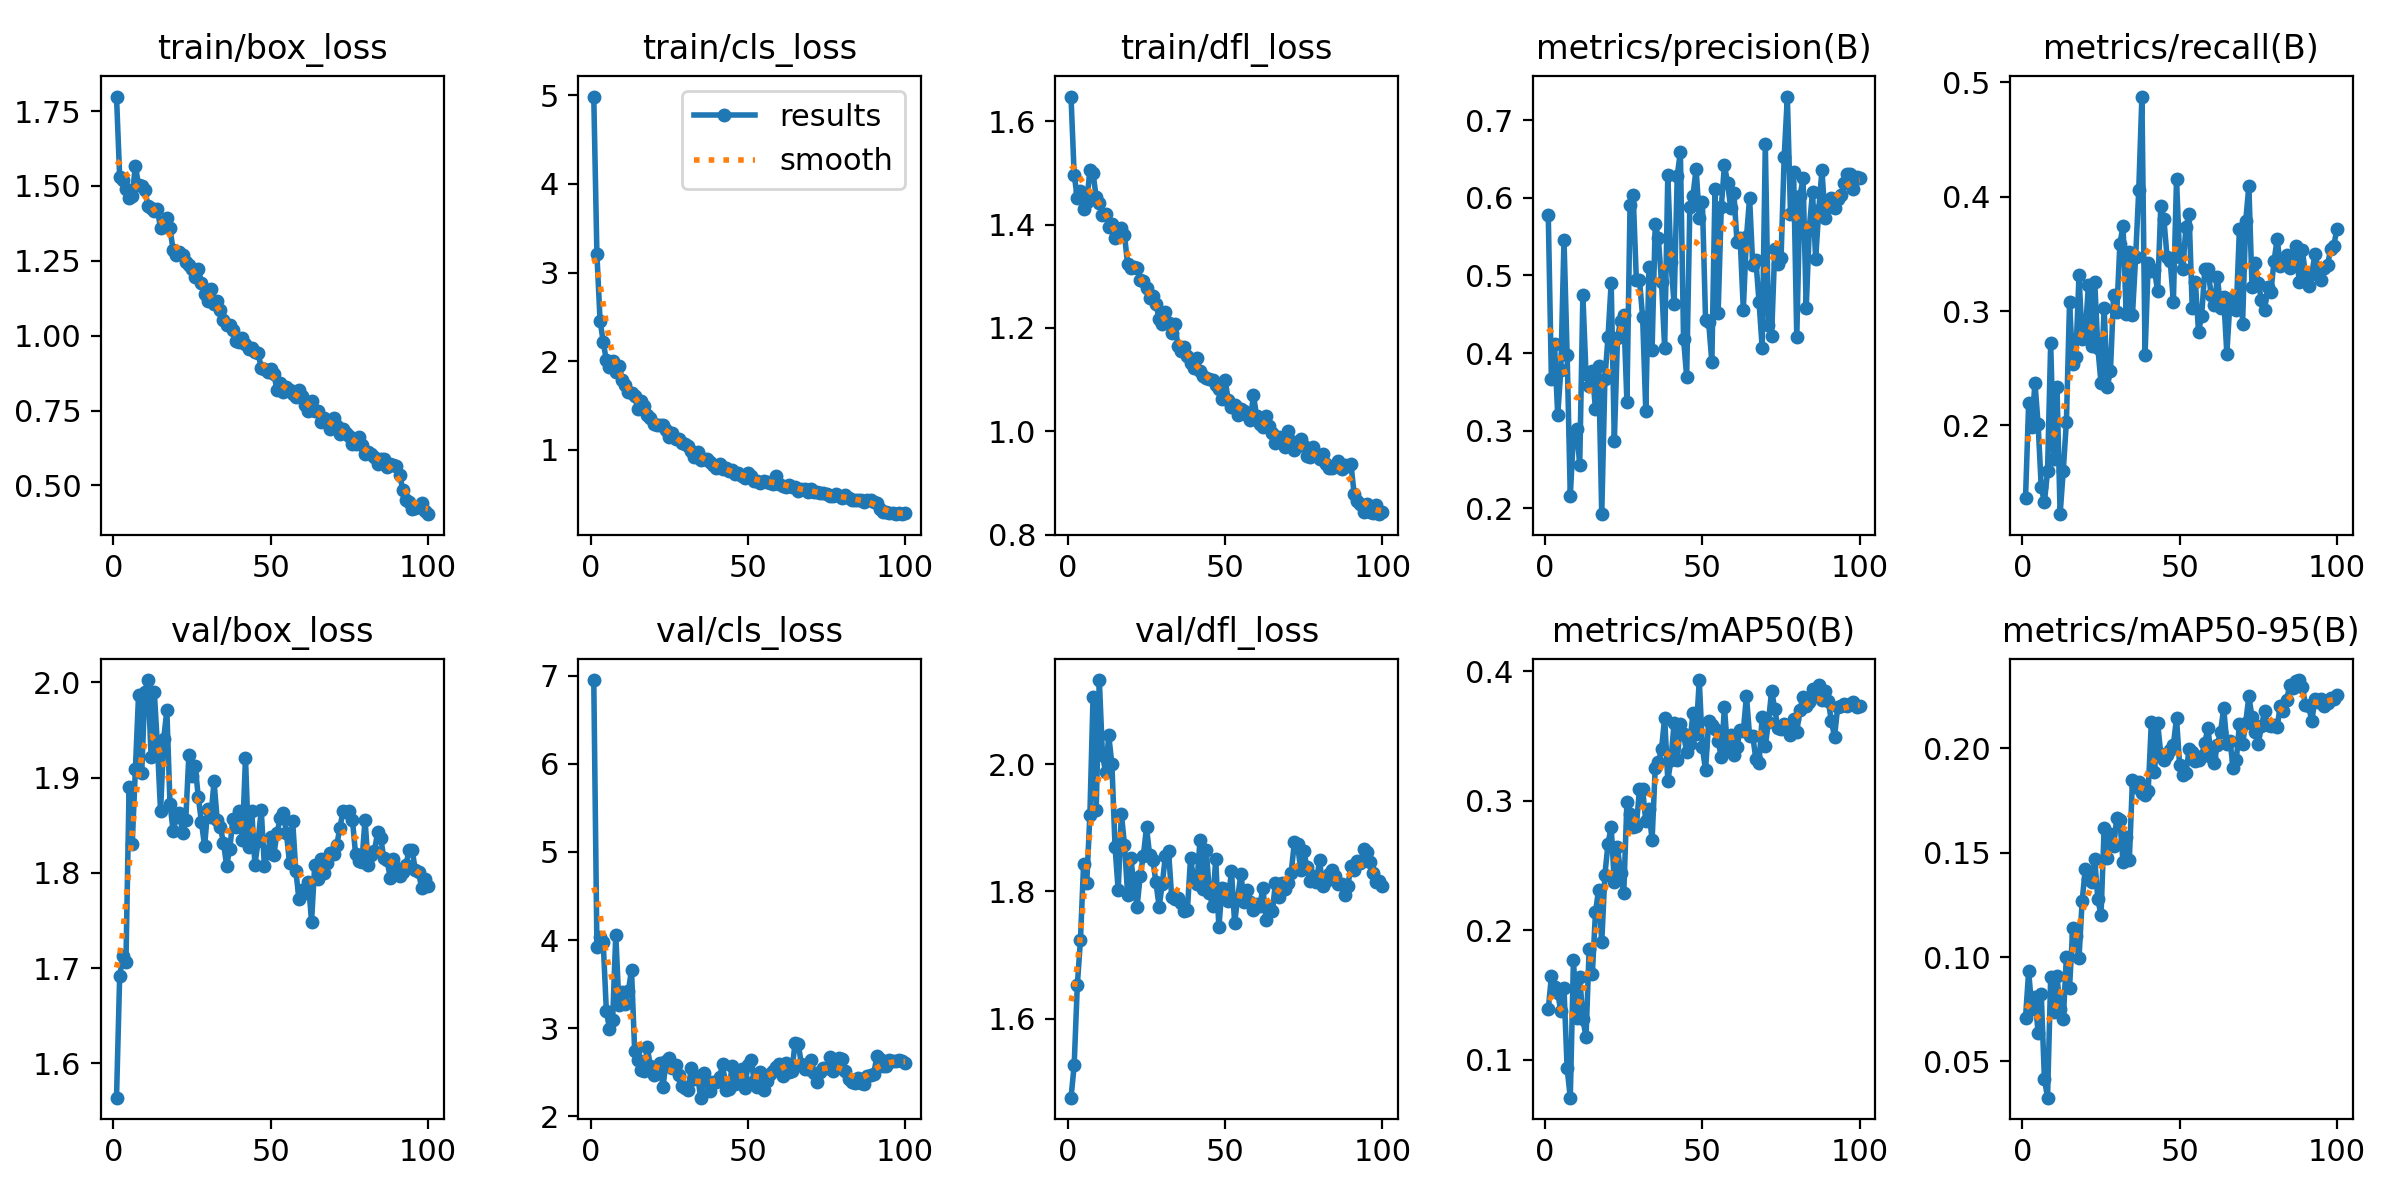

The data file committed next to this chart (first rows):
epoch, time, train/box_loss, train/cls_loss, train/dfl_loss, metrics/precision(B), metrics/recall(B), metrics/mAP50(B), metrics/mAP50-95(B), val/box_loss, val/cls_loss, val/dfl_loss, lr/pg0, lr/pg1, lr/pg2
1, 26.94, 1.798, 4.987, 1.648, 0.5775, 0.1365, 0.1391, 0.07083, 1.564, 6.953, 1.476, 0.0001077, 0.0001077, 0.0001077
2, 41.05, 1.531, 3.205, 1.497, 0.3664, 0.2195, 0.1646, 0.09318, 1.691, 3.923, 1.526, 0.0002208, 0.0002208, 0.0002208
3, 54.79, 1.521, 2.458, 1.452, 0.4111, 0.1986, 0.1563, 0.07518, 1.713, 4.033, 1.653, 0.0003317, 0.0003317, 0.0003317
4, 63.82, 1.49, 2.218, 1.466, 0.3198, 0.2375, 0.1518, 0.08107, 1.707, 3.974, 1.724, 0.0004402, 0.0004402, 0.0004402
5, 71.63, 1.459, 2.007, 1.431, 0.3786, 0.2011, 0.1374, 0.06361, 1.89, 3.196, 1.843, 0.0005465, 0.0005465, 0.0005465
6, 79.49, 1.467, 1.939, 1.443, 0.5461, 0.1463, 0.1556, 0.08249, 1.831, 2.989, 1.814, 0.0006505, 0.0006505, 0.0006505
7, 87.18, 1.568, 2.005, 1.506, 0.3977, 0.1328, 0.09346, 0.04178, 1.909, 3.094, 1.921, 0.0007233, 0.0007233, 0.0007233
8, 94.99, 1.503, 1.871, 1.499, 0.216, 0.1599, 0.07087, 0.03259, 1.986, 4.06, 2.106, 0.0007157, 0.0007157, 0.0007157
9, 102.6, 1.501, 1.941, 1.453, 0.2946, 0.2718, 0.1771, 0.09029, 1.904, 3.261, 1.928, 0.0007081, 0.0007081, 0.0007081
10, 110, 1.487, 1.784, 1.443, 0.3027, 0.1709, 0.1323, 0.07362, 1.99, 3.409, 2.133, 0.0007005, 0.0007005, 0.0007005
11, 117.5, 1.433, 1.731, 1.419, 0.2562, 0.2338, 0.1643, 0.09075, 2.003, 3.276, 2.014, 0.0006929, 0.0006929, 0.0006929
12, 125, 1.426, 1.651, 1.42, 0.4744, 0.1224, 0.1315, 0.07519, 1.921, 3.423, 1.988, 0.0006853, 0.0006853, 0.0006853
13, 132.5, 1.415, 1.642, 1.395, 0.3725, 0.1606, 0.1177, 0.07011, 1.99, 3.659, 2.045, 0.0006776, 0.0006776, 0.0006776
14, 140, 1.422, 1.607, 1.401, 0.3574, 0.2034, 0.1857, 0.1002, 1.934, 2.741, 2, 0.00067, 0.00067, 0.00067
15, 148.8, 1.358, 1.453, 1.375, 0.3772, 0.3077, 0.166, 0.08533, 1.865, 2.634, 1.87, 0.0006624, 0.0006624, 0.0006624
16, 156.2, 1.368, 1.548, 1.378, 0.3278, 0.2535, 0.2139, 0.1137, 1.941, 2.522, 1.802, 0.0006548, 0.0006548, 0.0006548
17, 163.7, 1.394, 1.495, 1.393, 0.3827, 0.2602, 0.2313, 0.11, 1.971, 2.512, 1.922, 0.0006472, 0.0006472, 0.0006472
18, 171.2, 1.358, 1.386, 1.38, 0.1925, 0.3313, 0.1907, 0.09939, 1.873, 2.783, 1.874, 0.0006396, 0.0006396, 0.0006396
19, 178.7, 1.285, 1.356, 1.323, 0.3661, 0.2758, 0.2431, 0.1268, 1.844, 2.566, 1.795, 0.000632, 0.000632, 0.000632
20, 186.2, 1.269, 1.293, 1.316, 0.4211, 0.2803, 0.267, 0.1421, 1.859, 2.468, 1.853, 0.0006244, 0.0006244, 0.0006244
21, 193.7, 1.278, 1.277, 1.318, 0.4905, 0.3231, 0.2798, 0.1375, 1.863, 2.494, 1.81, 0.0006167, 0.0006167, 0.0006167
22, 201.2, 1.269, 1.28, 1.316, 0.2863, 0.2692, 0.2371, 0.1359, 1.842, 2.601, 1.776, 0.0006091, 0.0006091, 0.0006091
23, 208.8, 1.247, 1.273, 1.294, 0.4189, 0.3257, 0.2644, 0.1468, 1.855, 2.331, 1.825, 0.0006015, 0.0006015, 0.0006015
24, 216.4, 1.236, 1.22, 1.291, 0.4417, 0.2678, 0.2439, 0.1276, 1.924, 2.62, 1.857, 0.0005939, 0.0005939, 0.0005939
25, 223.8, 1.223, 1.142, 1.278, 0.4495, 0.2371, 0.2288, 0.1201, 1.902, 2.663, 1.901, 0.0005863, 0.0005863, 0.0005863
26, 231.3, 1.194, 1.192, 1.258, 0.3372, 0.3024, 0.2989, 0.162, 1.913, 2.546, 1.857, 0.0005787, 0.0005787, 0.0005787
27, 238.8, 1.224, 1.126, 1.261, 0.591, 0.234, 0.29, 0.1477, 1.88, 2.581, 1.85, 0.0005711, 0.0005711, 0.0005711
28, 246.2, 1.175, 1.125, 1.246, 0.603, 0.2477, 0.2798, 0.1588, 1.853, 2.472, 1.814, 0.0005634, 0.0005634, 0.0005634
29, 253.7, 1.139, 1.077, 1.218, 0.494, 0.3141, 0.2803, 0.1534, 1.828, 2.344, 1.776, 0.0005558, 0.0005558, 0.0005558
30, 261.2, 1.117, 1.065, 1.208, 0.4943, 0.2989, 0.3091, 0.1664, 1.867, 2.323, 1.811, 0.0005482, 0.0005482, 0.0005482
31, 268.7, 1.154, 1.04, 1.23, 0.4458, 0.3586, 0.3089, 0.1656, 1.858, 2.301, 1.856, 0.0005406, 0.0005406, 0.0005406
32, 276.3, 1.107, 0.9855, 1.209, 0.3255, 0.3747, 0.2841, 0.1455, 1.896, 2.541, 1.864, 0.000533, 0.000533, 0.000533
33, 283.8, 1.115, 0.9199, 1.191, 0.5103, 0.2975, 0.2938, 0.1575, 1.856, 2.423, 1.791, 0.0005254, 0.0005254, 0.0005254
34, 291.4, 1.085, 0.9709, 1.207, 0.4042, 0.3521, 0.2694, 0.1466, 1.848, 2.453, 1.788, 0.0005178, 0.0005178, 0.0005178
35, 298.8, 1.054, 0.8786, 1.166, 0.5662, 0.2968, 0.3254, 0.1848, 1.832, 2.209, 1.789, 0.0005102, 0.0005102, 0.0005102
36, 306.4, 1.034, 0.8887, 1.155, 0.5476, 0.3468, 0.3297, 0.1813, 1.808, 2.488, 1.782, 0.0005025, 0.0005025, 0.0005025
37, 314, 1.034, 0.89, 1.164, 0.491, 0.4061, 0.3396, 0.1839, 1.825, 2.4, 1.769, 0.0004949, 0.0004949, 0.0004949
38, 321.6, 1.019, 0.8569, 1.146, 0.4061, 0.4876, 0.3643, 0.1786, 1.856, 2.29, 1.771, 0.0004873, 0.0004873, 0.0004873
39, 329.4, 0.9808, 0.8248, 1.132, 0.6294, 0.2614, 0.3156, 0.1776, 1.848, 2.392, 1.853, 0.0004797, 0.0004797, 0.0004797
40, 336.8, 0.98, 0.7892, 1.123, 0.5174, 0.3419, 0.3313, 0.1797, 1.865, 2.383, 1.818, 0.0004721, 0.0004721, 0.0004721
41, 344.2, 0.9908, 0.841, 1.141, 0.463, 0.3348, 0.36, 0.2126, 1.835, 2.449, 1.812, 0.0004645, 0.0004645, 0.0004645
42, 351.8, 0.9738, 0.7813, 1.117, 0.6284, 0.3361, 0.3312, 0.1885, 1.921, 2.589, 1.881, 0.0004569, 0.0004569, 0.0004569
43, 359.4, 0.955, 0.7876, 1.107, 0.6591, 0.3171, 0.3593, 0.2123, 1.827, 2.297, 1.804, 0.0004492, 0.0004492, 0.0004492
44, 366.8, 0.9579, 0.7579, 1.103, 0.4184, 0.3915, 0.3515, 0.1974, 1.865, 2.31, 1.866, 0.0004416, 0.0004416, 0.0004416
45, 374.3, 0.9469, 0.7648, 1.101, 0.3695, 0.3801, 0.3376, 0.1943, 1.809, 2.574, 1.797, 0.000434, 0.000434, 0.000434
46, 381.9, 0.9422, 0.7227, 1.1, 0.5875, 0.347, 0.3438, 0.1967, 1.833, 2.362, 1.777, 0.0004264, 0.0004264, 0.0004264
47, 389.4, 0.8931, 0.7319, 1.091, 0.6024, 0.3436, 0.3679, 0.1994, 1.866, 2.463, 1.851, 0.0004188, 0.0004188, 0.0004188
48, 396.9, 0.8891, 0.6985, 1.082, 0.6375, 0.3081, 0.3518, 0.2016, 1.808, 2.532, 1.744, 0.0004112, 0.0004112, 0.0004112
49, 404.4, 0.8793, 0.6846, 1.062, 0.5738, 0.4152, 0.3932, 0.2145, 1.821, 2.316, 1.806, 0.0004036, 0.0004036, 0.0004036
50, 411.9, 0.8901, 0.7376, 1.099, 0.5939, 0.347, 0.3411, 0.1919, 1.838, 2.579, 1.804, 0.000396, 0.000396, 0.000396
51, 419.4, 0.8722, 0.6988, 1.06, 0.4427, 0.3367, 0.3234, 0.1874, 1.819, 2.634, 1.784, 0.0003883, 0.0003883, 0.0003883
52, 426.9, 0.8203, 0.6431, 1.047, 0.4394, 0.3734, 0.3615, 0.1881, 1.842, 2.402, 1.833, 0.0003807, 0.0003807, 0.0003807
53, 434.3, 0.8433, 0.6484, 1.051, 0.3883, 0.3849, 0.3588, 0.1995, 1.857, 2.334, 1.751, 0.0003731, 0.0003731, 0.0003731
54, 441.7, 0.8116, 0.6257, 1.032, 0.6106, 0.3024, 0.3552, 0.1983, 1.863, 2.501, 1.79, 0.0003655, 0.0003655, 0.0003655
55, 449.1, 0.8272, 0.6423, 1.043, 0.452, 0.325, 0.346, 0.1938, 1.842, 2.294, 1.828, 0.0003579, 0.0003579, 0.0003579
56, 456.6, 0.8173, 0.6397, 1.039, 0.5879, 0.2819, 0.3338, 0.1944, 1.811, 2.395, 1.783, 0.0003503, 0.0003503, 0.0003503
57, 463.9, 0.8042, 0.6263, 1.032, 0.6418, 0.2961, 0.3722, 0.1962, 1.854, 2.482, 1.802, 0.0003427, 0.0003427, 0.0003427
58, 471.4, 0.7953, 0.6125, 1.023, 0.6191, 0.3369, 0.3396, 0.2028, 1.802, 2.506, 1.784, 0.0003351, 0.0003351, 0.0003351
59, 478.8, 0.8185, 0.7074, 1.07, 0.5865, 0.337, 0.3505, 0.2098, 1.773, 2.558, 1.771, 0.0003274, 0.0003274, 0.0003274
60, 486.3, 0.7996, 0.6074, 1.029, 0.6064, 0.3142, 0.3356, 0.1958, 1.782, 2.596, 1.781, 0.0003198, 0.0003198, 0.0003198
... 40 more rows
